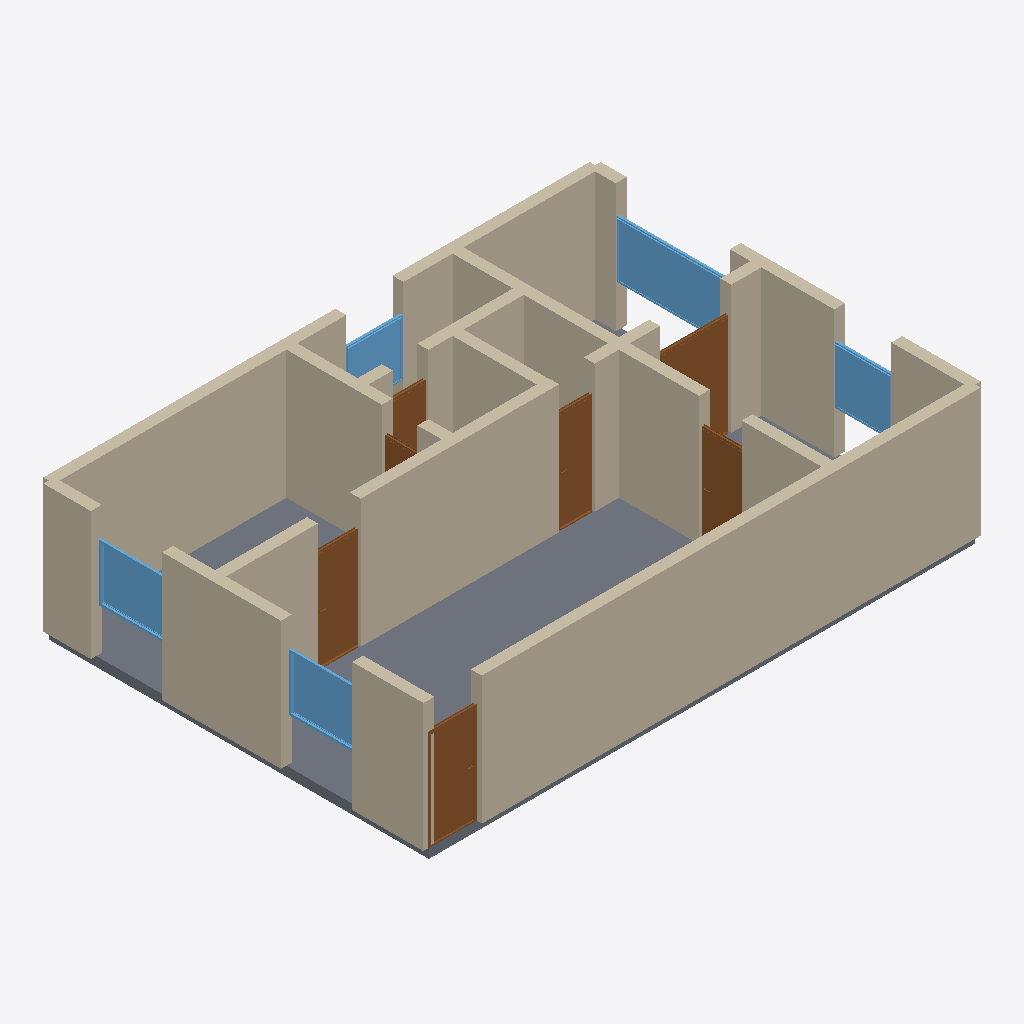
Isometric view of an IFC building model (IFC-SPF (STEP), schema IFC4, length unit metre), seen from the south-west, elements coloured by IFC class: 27 walls (beige), 7 doors (brown), 5 windows (light blue), 1 slab (grey).
Extent 11.7 m × 8.2 m × 2.9 m (x, y, z). Storeys (1): Ground Floor at 0.00 m. Elements (40): 27 IfcWall, 7 IfcDoor, 5 IfcWindow, 1 IfcSlab.

HEADER;
FILE_DESCRIPTION(('ViewDefinition[DesignTransferView]'),'2;1');
FILE_NAME('/dev/null','2026-05-05T15:30:20+05:30',(''),(''),'IfcOpenShell 0.8.5','IfcOpenShell 0.8.5','Nobody');
FILE_SCHEMA(('IFC4'));
ENDSEC;
DATA;
#1=IFCPROJECT('2AFx8aoAXBbBd5JuCmOmHu',$,'A 2BHK Vastu-compliant apartment with kitchen in the southea',$,$,$,$,(#10),#5);
#12=IFCSITE('3UHT8OShfAsPNQ2TTblpxv',$,'Site',$,$,$,$,$,$,$,$,$,$,$);
#13=IFCBUILDING('2bJ7zvK7j3CP6V2Pc6ji3U',$,'Building',$,$,$,$,$,$,$,$,$);
#16=IFCBUILDINGSTOREY('0DcT_EAITEseknW90yLkC8',$,'Ground Floor',$,$,#22,$,$,$,$);
#23=IFCWALL('1YBbvV4rL3$OZjXpd1YSp$',$,'Exterior Wall',$,$,#45,#39,$,$);
#1671=IFCSLAB('0FYwxbWM94NAw1zUiDSMdY',$,'Floor',$,$,#1688,#1683,$,.FLOOR.);
#134=IFCWALL('12bzhNnB5ENgMBdYMMAoGh',$,'Exterior Wall',$,$,#155,#150,$,$);
#178=IFCWALL('2M155Y6HvFBu0dIP6BBK48',$,'Exterior Wall',$,$,#199,#194,$,$);
#112=IFCWALL('0HLx1yd$j0PfkP46oK$5Uo',$,'Exterior Wall',$,$,#133,#128,$,$);
#266=IFCWALL('1M2_yy$6TEN9KuDIZy8gW9',$,'Interior Wall',$,$,#287,#282,$,$);
#310=IFCWALL('2XbX$ZJGv0hgUkIOk6Ansc',$,'Interior Wall',$,$,#331,#326,$,$);
#244=IFCWALL('0rIWlp0nf1xPB$B5Iarqp_',$,'Interior Wall',$,$,#265,#260,$,$);
#68=IFCWALL('2agQrzuOP4rffeNxWOfR55',$,'Exterior Wall',$,$,#89,#84,$,$);
#200=IFCWALL('1X6x95zlr9_fcIbVO5he49',$,'Exterior Wall',$,$,#221,#216,$,$);
#464=IFCWALL('1DBI3ngxDEDfK1IEgNjJkz',$,'Interior Wall',$,$,#485,#480,$,$);
#156=IFCWALL('20Mx4uVWL5aPigEiBm9hQ2',$,'Exterior Wall',$,$,#177,#172,$,$);
#288=IFCWALL('1fXSotKJr5whAtI7DPko3Y',$,'Interior Wall',$,$,#309,#304,$,$);
#1433=IFCWINDOW('1poM86CSD5M9zY9S_gwdtQ',$,'Window',$,$,#1487,#1482,$,1.2,2.4,$,$,$);
#552=IFCWALL('2k2o78GXL28fzp9jeBhxla',$,'Interior Wall',$,$,#573,#568,$,$);
#618=IFCDOOR('3Qi5vcOO59peuUPT23lWgB',$,'Door',$,$,#702,#697,$,2.1,1.0,$,$,$);
#376=IFCWALL('3t5QnL0Hz8fQiZPy7uSZMp',$,'Interior Wall',$,$,#397,#392,$,$);
#486=IFCWALL('09F47iJbzEUhOX2A7lrwt0',$,'Interior Wall',$,$,#507,#502,$,$);
#788=IFCDOOR('0X0$$fmLDEPeV7rF8zZwkf',$,'Door',$,$,#872,#867,$,2.1,0.9,$,$,$);
#222=IFCWALL('1lamQBNiX7N9kcxAbtnz4z',$,'Interior Wall',$,$,#243,#238,$,$);
#332=IFCWALL('3yXAKfh711WwLPWQHql9gN',$,'Interior Wall',$,$,#353,#348,$,$);
#90=IFCWALL('0xginSBB52JPqA7thF_Sg7',$,'Exterior Wall',$,$,#111,#106,$,$);
#1323=IFCWINDOW('1CvFQ58CLDvhXsc_tMwsPm',$,'Window',$,$,#1377,#1372,$,1.2,1.5,$,$,$);
#1268=IFCWINDOW('29OixFzubBVRRZfPGNZ3A6',$,'Window',$,$,#1322,#1317,$,1.2,1.5,$,$,$);
#46=IFCWALL('3uw85LCf1B0uwVPJuEkeGx',$,'Exterior Wall',$,$,#67,#62,$,$);
#958=IFCDOOR('168uK6_Br9SA0ojylEGSBL',$,'Door',$,$,#1042,#1037,$,2.1,0.75,$,$,$);
#1128=IFCDOOR('0NWE82ij90MhhipeY4MrZ3',$,'Door',$,$,#1212,#1207,$,2.1,1.5,$,$,$);
#1213=IFCWINDOW('15S3MWixD1ouSPQQ6GsnFP',$,'Window',$,$,#1267,#1262,$,1.2,1.2,$,$,$);
#703=IFCDOOR('3EXPUnGHb1XuqQsSGB2EnB',$,'Door',$,$,#787,#782,$,2.1,0.9,$,$,$);
#442=IFCWALL('1$3zriYqr1CglnCLEUrBYk',$,'Interior Wall',$,$,#463,#458,$,$);
#574=IFCWALL('3LEguylJD2S9eb2OnqJ50m',$,'Interior Wall',$,$,#595,#590,$,$);
#596=IFCWALL('23UA23jcX0fvmQ$vD4OnMF',$,'Interior Wall',$,$,#617,#612,$,$);
#508=IFCWALL('0M8mT06gn9YemPBsjwJROC',$,'Interior Wall',$,$,#529,#524,$,$);
#1378=IFCWINDOW('3dT5PpAoz0lvOwx4eslh20',$,'Window',$,$,#1432,#1427,$,1.2,1.2,$,$,$);
#1043=IFCDOOR('2Kq3j1g8PCdQ$rE7rHLJVI',$,'Door',$,$,#1127,#1122,$,2.1,0.75,$,$,$);
#354=IFCWALL('2_WUE5SHr0qeHLNTE1wtxv',$,'Interior Wall',$,$,#375,#370,$,$);
#398=IFCWALL('2SNSasZTbFeQVmy$iI2nLM',$,'Interior Wall',$,$,#419,#414,$,$);
#873=IFCDOOR('0RSQAsDU17tvrRD7qTQbde',$,'Door',$,$,#957,#952,$,2.1,0.75,$,$,$);
#530=IFCWALL('1Mob4aNez7YRjfmWIrWcSV',$,'Interior Wall',$,$,#551,#546,$,$);
#420=IFCWALL('3Lx8sMSCr4RQMe3hYFsf2_',$,'Interior Wall',$,$,#441,#436,$,$);
ENDSEC;
